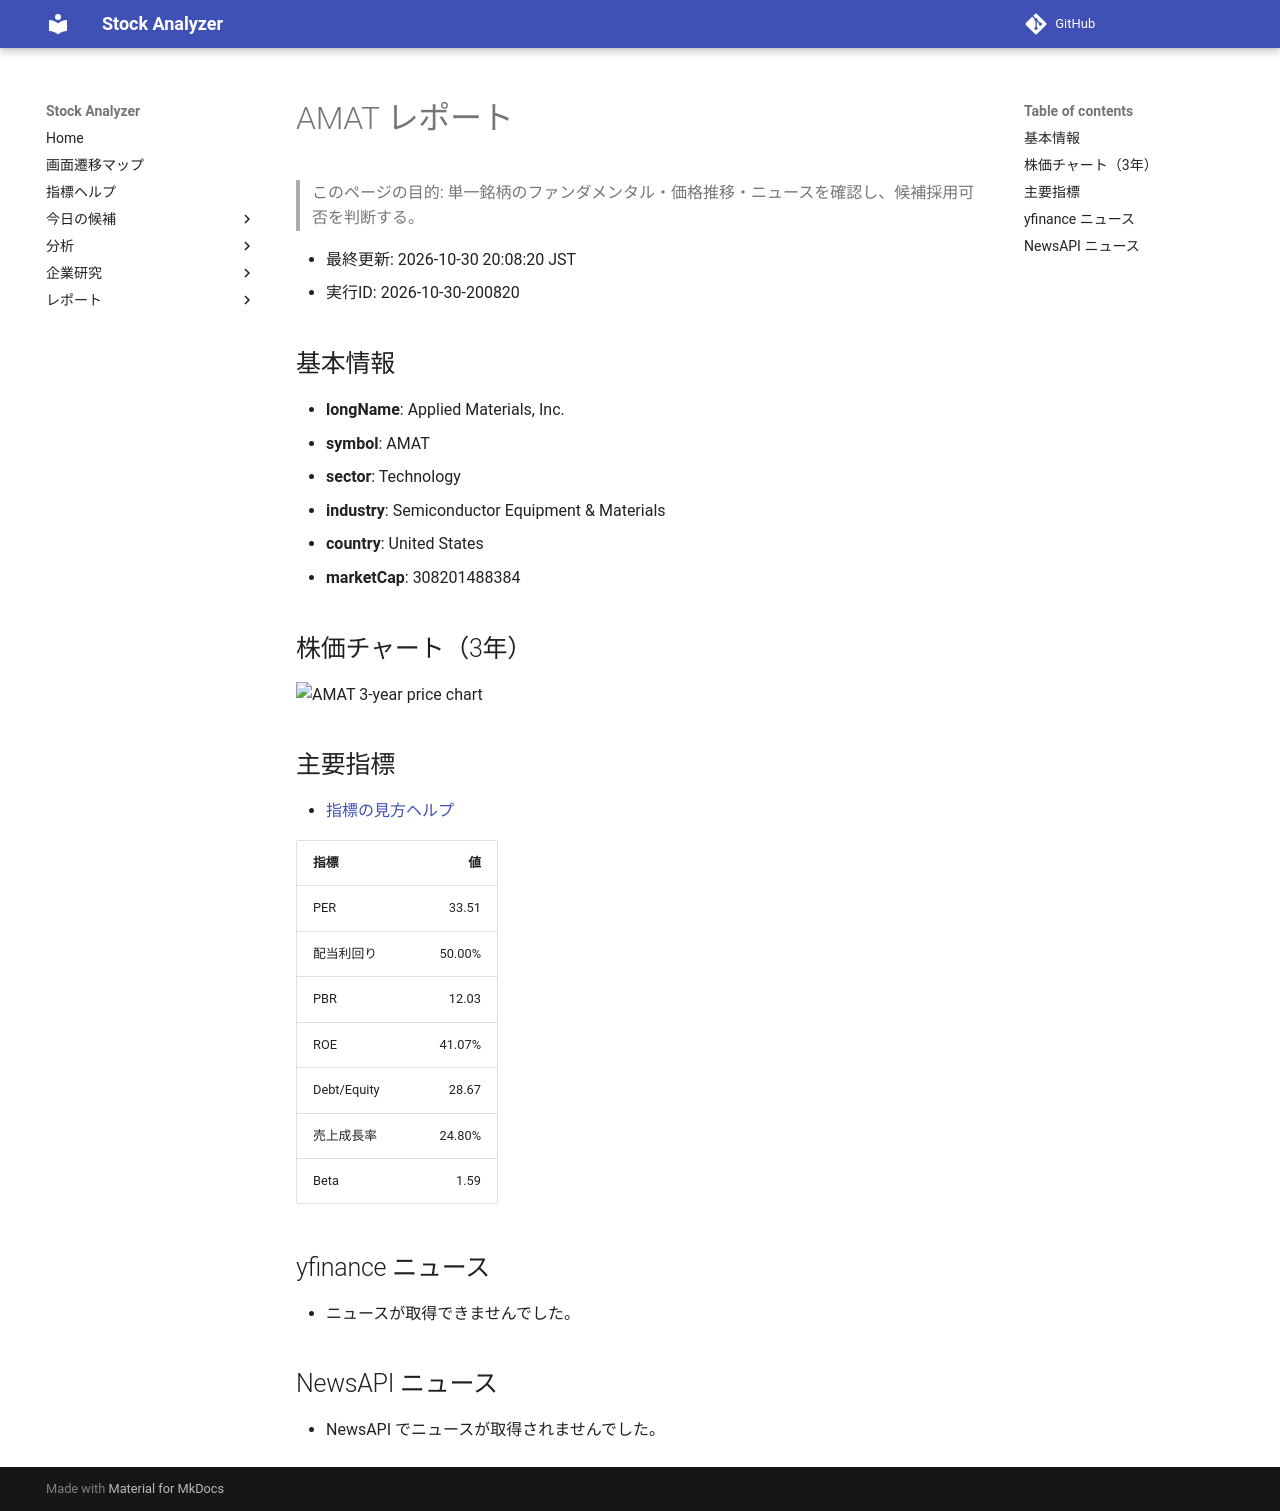

repository: Yumi-note/Making-APP · page: reports/2026-10-30/200820/AMAT/index.html · generator: mkdocs

# AMAT レポート

> このページの目的: 単一銘柄のファンダメンタル・価格推移・ニュースを確認し、候補採用可否を判断する。

- 最終更新: 2026-10-30 20:08:20 JST
- 実行ID: 2026-10-30-200820

## 基本情報

- **longName**: Applied Materials, Inc.
- **symbol**: AMAT
- **sector**: Technology
- **industry**: Semiconductor Equipment & Materials
- **country**: United States
- **marketCap**: 308201488384

## 株価チャート（3年）

![AMAT 3-year price chart](AMAT_3y.png)

## 主要指標

- [指標の見方ヘルプ](../../../../indicators.md)

| 指標 | 値 |
|---|---:|
| PER | 33.51 |
| 配当利回り | 50.00% |
| PBR | 12.03 |
| ROE | 41.07% |
| Debt/Equity | 28.67 |
| 売上成長率 | 24.80% |
| Beta | 1.59 |

## yfinance ニュース

- ニュースが取得できませんでした。

## NewsAPI ニュース

- NewsAPI でニュースが取得されませんでした。
